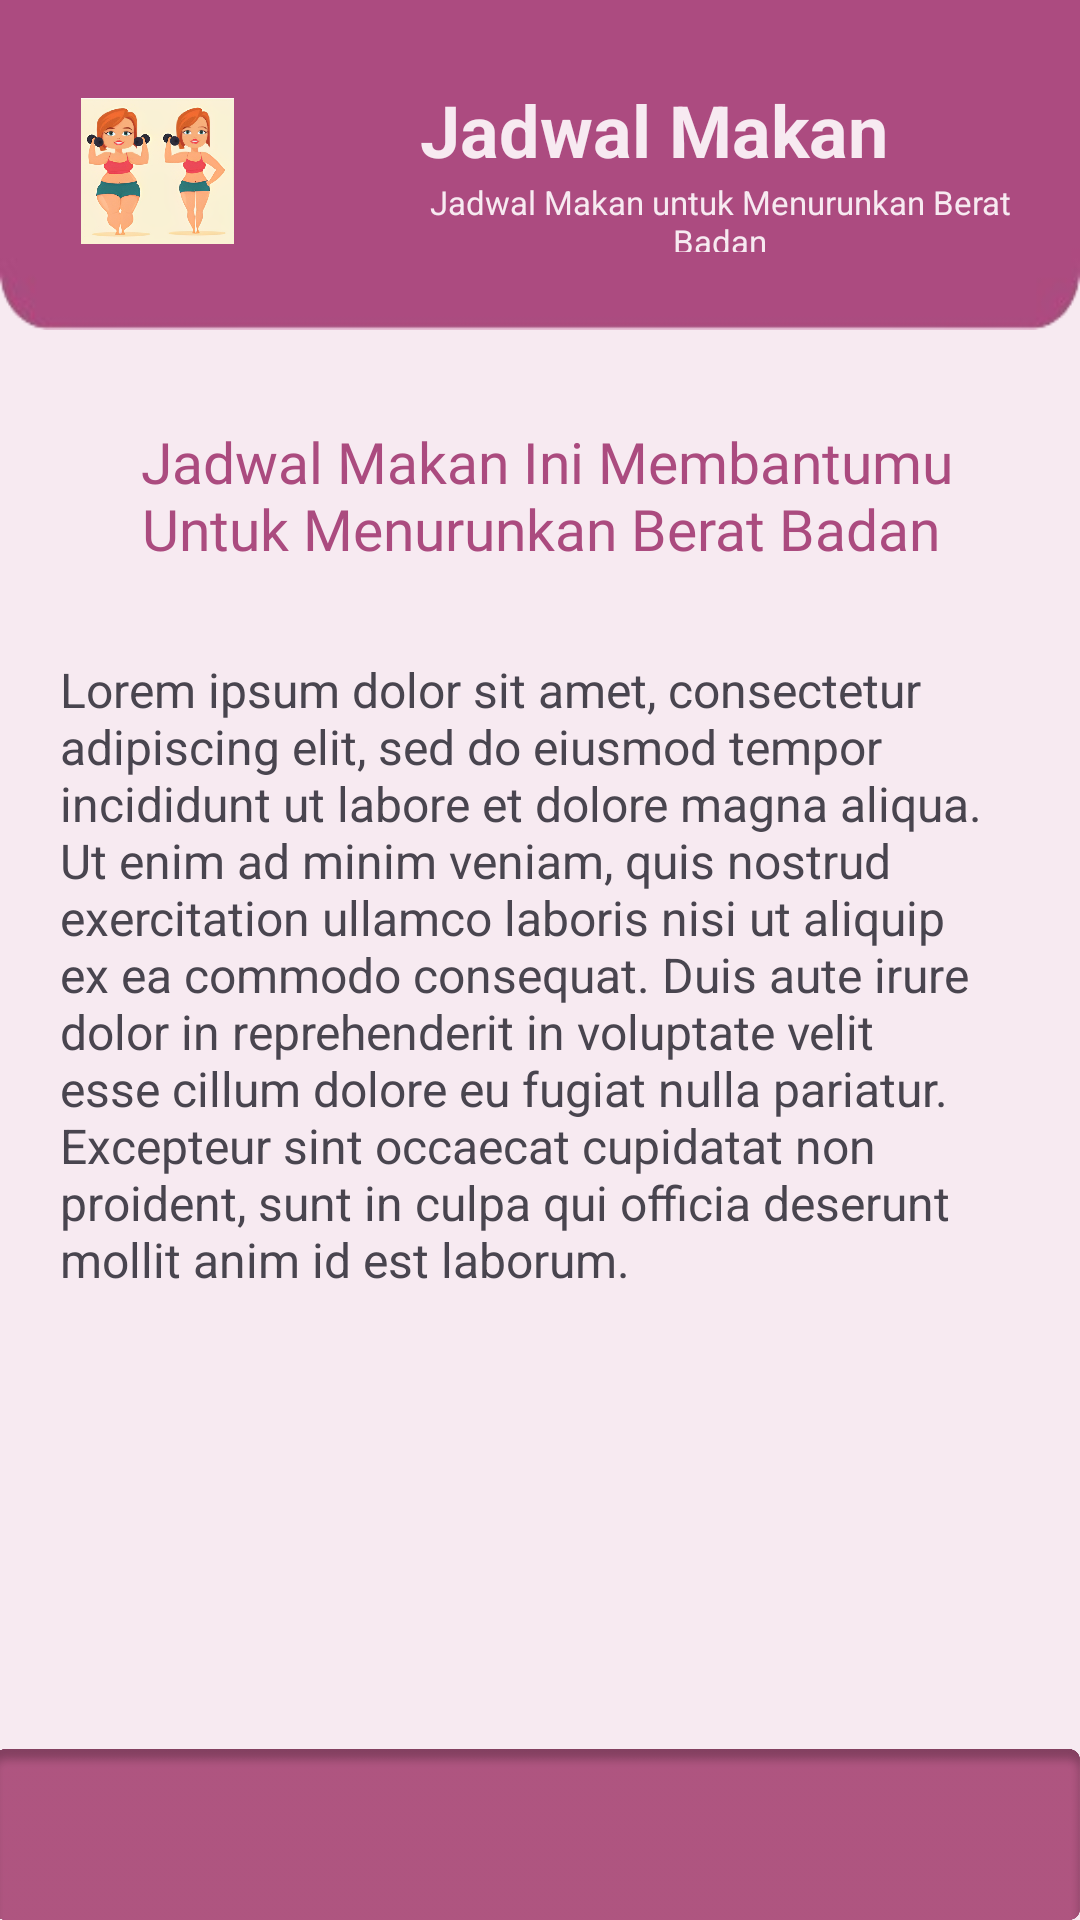

The Android layout XML behind this screen, and the referenced resources:
<!-- AndroidManifest.xml: application theme Theme.PUI -->
<!-- res/layout/activity_turunkan_jadwalmakan.xml -->
<?xml version="1.0" encoding="utf-8"?>
<RelativeLayout xmlns:android="http://schemas.android.com/apk/res/android"
    xmlns:tools="http://schemas.android.com/tools"
    android:layout_width="match_parent"
    android:layout_height="match_parent"
    android:background="#F7EAF1">

    
    <ScrollView
        android:layout_width="match_parent"
        android:layout_height="match_parent"
        android:layout_marginBottom="57dp">

        
        <LinearLayout
            android:layout_width="match_parent"
            android:layout_height="wrap_content"
            android:orientation="vertical">

            

            <RelativeLayout
                android:layout_width="wrap_content"
                android:layout_height="wrap_content">

                

                <ImageView
                    android:id="@+id/dasbordatas"
                    android:layout_width="wrap_content"
                    android:layout_height="110dp"
                    android:background="@drawable/dasbordatas" />

                <ImageView
                    android:layout_width="wrap_content"
                    android:layout_height="88dp"
                    android:layout_alignParentStart="true"
                    android:layout_alignParentTop="true"
                    android:layout_alignParentEnd="true"
                    android:layout_marginStart="27dp"
                    android:layout_marginTop="13dp"
                    android:layout_marginEnd="282dp"
                    android:layout_marginBottom="10dp"
                    android:src="@drawable/aturberatbadan" />

                <TextView
                    android:id="@+id/textView"
                    android:layout_width="wrap_content"
                    android:layout_height="wrap_content"
                    android:layout_alignParentStart="true"
                    android:layout_alignParentTop="true"
                    android:layout_alignParentEnd="true"
                    android:layout_marginStart="140dp"
                    android:layout_marginTop="27dp"
                    android:layout_marginEnd="17dp"
                    android:layout_marginBottom="10dp"
                    android:text="Jadwal Makan"
                    android:textColor="#F7EAF1"
                    android:textSize="24sp"
                    android:textStyle="bold" />

                <TextView
                    android:id="@+id/textView1"
                    android:layout_width="245dp"
                    android:layout_height="24dp"
                    android:layout_alignParentStart="true"
                    android:layout_alignParentTop="true"
                    android:layout_alignParentEnd="true"
                    android:layout_marginStart="143dp"
                    android:layout_marginTop="60dp"
                    android:layout_marginEnd="23dp"
                    android:layout_marginBottom="10dp"
                    android:text="Jadwal Makan untuk Menurunkan Berat Badan"
                    android:textColor="#F7EAF1"
                    android:textAlignment="center"
                    android:textSize="11sp"
                    android:textStyle="normal" />

                

            </RelativeLayout>

            <TextView
                android:layout_width="match_parent"
                android:layout_height="wrap_content"
                android:text=" Jadwal Makan Ini Membantumu Untuk Menurunkan Berat Badan"
                android:textAlignment="center"
                android:textColor="#AB4B7F"
                android:textSize="19sp"
                android:fontFamily="@font/poppin_extra_bold"
                android:layout_marginHorizontal="20dp"
                android:layout_marginVertical="30dp"
                />

            <TextView
                android:layout_width="match_parent"
                android:layout_height="wrap_content"
                android:text="Lorem ipsum dolor sit amet, consectetur adipiscing elit, sed do eiusmod tempor incididunt ut labore et dolore magna aliqua. Ut enim ad minim veniam, quis nostrud exercitation ullamco laboris nisi ut aliquip ex ea commodo consequat. Duis aute irure dolor in reprehenderit in voluptate velit esse cillum dolore eu fugiat nulla pariatur. Excepteur sint occaecat cupidatat non proident, sunt in culpa qui officia deserunt mollit anim id est laborum."
                android:textSize="16dp"
                android:layout_marginHorizontal="20dp"/>

            

        </LinearLayout>
    </ScrollView>

    
    <ImageView
        android:id="@+id/imageView9"
        android:layout_width="wrap_content"
        android:layout_height="57dp"
        android:layout_alignParentBottom="true"
        android:layout_marginBottom="0dp"
        android:background="@drawable/navigatorbar"
        tools:layout_editor_absoluteX="0dp"
        tools:layout_editor_absoluteY="500dp" />

</RelativeLayout>
<!-- resources referenced by this layout -->
<resources>
  <!-- drawable aturberatbadan: png bitmap (drawable, 358645 bytes) -->
  <!-- drawable dasbordatas: png bitmap (drawable, 4000 bytes) -->
  <!-- drawable navigatorbar: png bitmap (drawable, 23688 bytes) -->
  <style name="Theme.PUI" parent="Base.Theme.PUI" />
  <style name="Base.Theme.PUI" parent="Theme.Material3.DayNight.NoActionBar">
          
          
      </style>
</resources>
